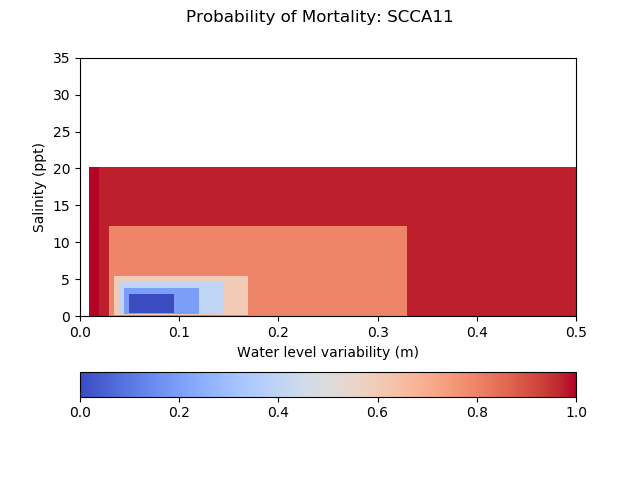

The data file committed next to this chart (first rows):
mortality_SCCA11, 0.010, 0.020, 0.030, 0.035, 0.040, 0.045, 0.050, 0.054, 0.058, 0.062, 0.066, 0.070, 0.070, 0.070, 0.070, 0.070, 0.070, 0.095, 0.120, 0.145, 0.170, 0.330, 0.500
0.0000, 1, 1, 1, 1, 1, 1, 1, 1, 1, 1, 1, 1, 1, 1, 1, 1, 1, 1, 1, 1, 1, 1, 1
0.1000, 0.9990, 0.9750, 0.9750, 0.9750, 0.9750, 0.9750, 0.9750, 0.9750, 0.9750, 0.9750, 0.9750, 0.9750, 0.9750, 0.9750, 0.9750, 0.9750, 0.9750, 0.9750, 0.9750, 0.9750, 0.9750, 0.9750, 0.9990
0.1700, 0.9990, 0.9750, 0.8000, 0.8000, 0.8000, 0.8000, 0.8000, 0.8000, 0.8000, 0.8000, 0.8000, 0.8000, 0.8000, 0.8000, 0.8000, 0.8000, 0.8000, 0.8000, 0.8000, 0.8000, 0.8000, 0.9750, 0.9990
0.2600, 0.9990, 0.9750, 0.8000, 0.6000, 0.6000, 0.6000, 0.6000, 0.6000, 0.6000, 0.6000, 0.6000, 0.6000, 0.6000, 0.6000, 0.6000, 0.6000, 0.6000, 0.6000, 0.6000, 0.6000, 0.8000, 0.9750, 0.9990
0.3500, 0.9990, 0.9750, 0.8000, 0.6000, 0.4000, 0.4000, 0.4000, 0.4000, 0.4000, 0.4000, 0.4000, 0.4000, 0.4000, 0.4000, 0.4000, 0.4000, 0.4000, 0.4000, 0.4000, 0.6000, 0.8000, 0.9750, 0.9990
0.4400, 0.9990, 0.9750, 0.8000, 0.6000, 0.4000, 0.2000, 0.2000, 0.2000, 0.2000, 0.2000, 0.2000, 0.2000, 0.2000, 0.2000, 0.2000, 0.2000, 0.2000, 0.2000, 0.4000, 0.6000, 0.8000, 0.9750, 0.9990
0.5300, 0.9990, 0.9750, 0.8000, 0.6000, 0.4000, 0.2000, 0.0000, 0.0000, 0.0000, 0.0000, 0.0000, 0.0000, 0.0000, 0.0000, 0.0000, 0.0000, 0.0000, 0.2000, 0.4000, 0.6000, 0.8000, 0.9750, 0.9990
0.6680, 0.9990, 0.9750, 0.8000, 0.6000, 0.4000, 0.2000, 0.0000, 0.0000, 0.0000, 0.0000, 0.0000, 0.0000, 0.0000, 0.0000, 0.0000, 0.0000, 0.0000, 0.2000, 0.4000, 0.6000, 0.8000, 0.9750, 0.9990
0.8060, 0.9990, 0.9750, 0.8000, 0.6000, 0.4000, 0.2000, 0.0000, 0.0000, 0.0000, 0.0000, 0.0000, 0.0000, 0.0000, 0.0000, 0.0000, 0.0000, 0.0000, 0.2000, 0.4000, 0.6000, 0.8000, 0.9750, 0.9990
0.9440, 0.9990, 0.9750, 0.8000, 0.6000, 0.4000, 0.2000, 0.0000, 0.0000, 0.0000, 0.0000, 0.0000, 0.0000, 0.0000, 0.0000, 0.0000, 0.0000, 0.0000, 0.2000, 0.4000, 0.6000, 0.8000, 0.9750, 0.9990
1.082, 0.9990, 0.9750, 0.8000, 0.6000, 0.4000, 0.2000, 0.0000, 0.0000, 0.0000, 0.0000, 0.0000, 0.0000, 0.0000, 0.0000, 0.0000, 0.0000, 0.0000, 0.2000, 0.4000, 0.6000, 0.8000, 0.9750, 0.9990
1.22, 0.9990, 0.9750, 0.8000, 0.6000, 0.4000, 0.2000, 0.0000, 0.0000, 0.0000, 0.0000, 0.0000, 0.0000, 0.0000, 0.0000, 0.0000, 0.0000, 0.0000, 0.2000, 0.4000, 0.6000, 0.8000, 0.9750, 0.9990
1.43, 0.9990, 0.9750, 0.8000, 0.6000, 0.4000, 0.2000, 0.0000, 0.0000, 0.0000, 0.0000, 0.0000, 0.0000, 0.0000, 0.0000, 0.0000, 0.0000, 0.0000, 0.2000, 0.4000, 0.6000, 0.8000, 0.9750, 0.9990
1.64, 0.9990, 0.9750, 0.8000, 0.6000, 0.4000, 0.2000, 0.0000, 0.0000, 0.0000, 0.0000, 0.0000, 0.0000, 0.0000, 0.0000, 0.0000, 0.0000, 0.0000, 0.2000, 0.4000, 0.6000, 0.8000, 0.9750, 0.9990
1.85, 0.9990, 0.9750, 0.8000, 0.6000, 0.4000, 0.2000, 0.0000, 0.0000, 0.0000, 0.0000, 0.0000, 0.0000, 0.0000, 0.0000, 0.0000, 0.0000, 0.0000, 0.2000, 0.4000, 0.6000, 0.8000, 0.9750, 0.9990
2.06, 0.9990, 0.9750, 0.8000, 0.6000, 0.4000, 0.2000, 0.0000, 0.0000, 0.0000, 0.0000, 0.0000, 0.0000, 0.0000, 0.0000, 0.0000, 0.0000, 0.0000, 0.2000, 0.4000, 0.6000, 0.8000, 0.9750, 0.9990
2.27, 0.9990, 0.9750, 0.8000, 0.6000, 0.4000, 0.2000, 0.0000, 0.0000, 0.0000, 0.0000, 0.0000, 0.0000, 0.0000, 0.0000, 0.0000, 0.0000, 0.0000, 0.2000, 0.4000, 0.6000, 0.8000, 0.9750, 0.9990
3.072, 0.9990, 0.9750, 0.8000, 0.6000, 0.4000, 0.2000, 0.2000, 0.2000, 0.2000, 0.2000, 0.2000, 0.2000, 0.2000, 0.2000, 0.2000, 0.2000, 0.2000, 0.2000, 0.4000, 0.6000, 0.8000, 0.9750, 0.9990
3.875, 0.9990, 0.9750, 0.8000, 0.6000, 0.4000, 0.4000, 0.4000, 0.4000, 0.4000, 0.4000, 0.4000, 0.4000, 0.4000, 0.4000, 0.4000, 0.4000, 0.4000, 0.4000, 0.4000, 0.6000, 0.8000, 0.9750, 0.9990
4.678, 0.9990, 0.9750, 0.8000, 0.6000, 0.6000, 0.6000, 0.6000, 0.6000, 0.6000, 0.6000, 0.6000, 0.6000, 0.6000, 0.6000, 0.6000, 0.6000, 0.6000, 0.6000, 0.6000, 0.6000, 0.8000, 0.9750, 0.9990
5.48, 0.9990, 0.9750, 0.8000, 0.8000, 0.8000, 0.8000, 0.8000, 0.8000, 0.8000, 0.8000, 0.8000, 0.8000, 0.8000, 0.8000, 0.8000, 0.8000, 0.8000, 0.8000, 0.8000, 0.8000, 0.8000, 0.9750, 0.9990
12.32, 0.9990, 0.9750, 0.9750, 0.9750, 0.9750, 0.9750, 0.9750, 0.9750, 0.9750, 0.9750, 0.9750, 0.9750, 0.9750, 0.9750, 0.9750, 0.9750, 0.9750, 0.9750, 0.9750, 0.9750, 0.9750, 0.9750, 0.9990
20.14, 1, 1, 1, 1, 1, 1, 1, 1, 1, 1, 1, 1, 1, 1, 1, 1, 1, 1, 1, 1, 1, 1, 1
